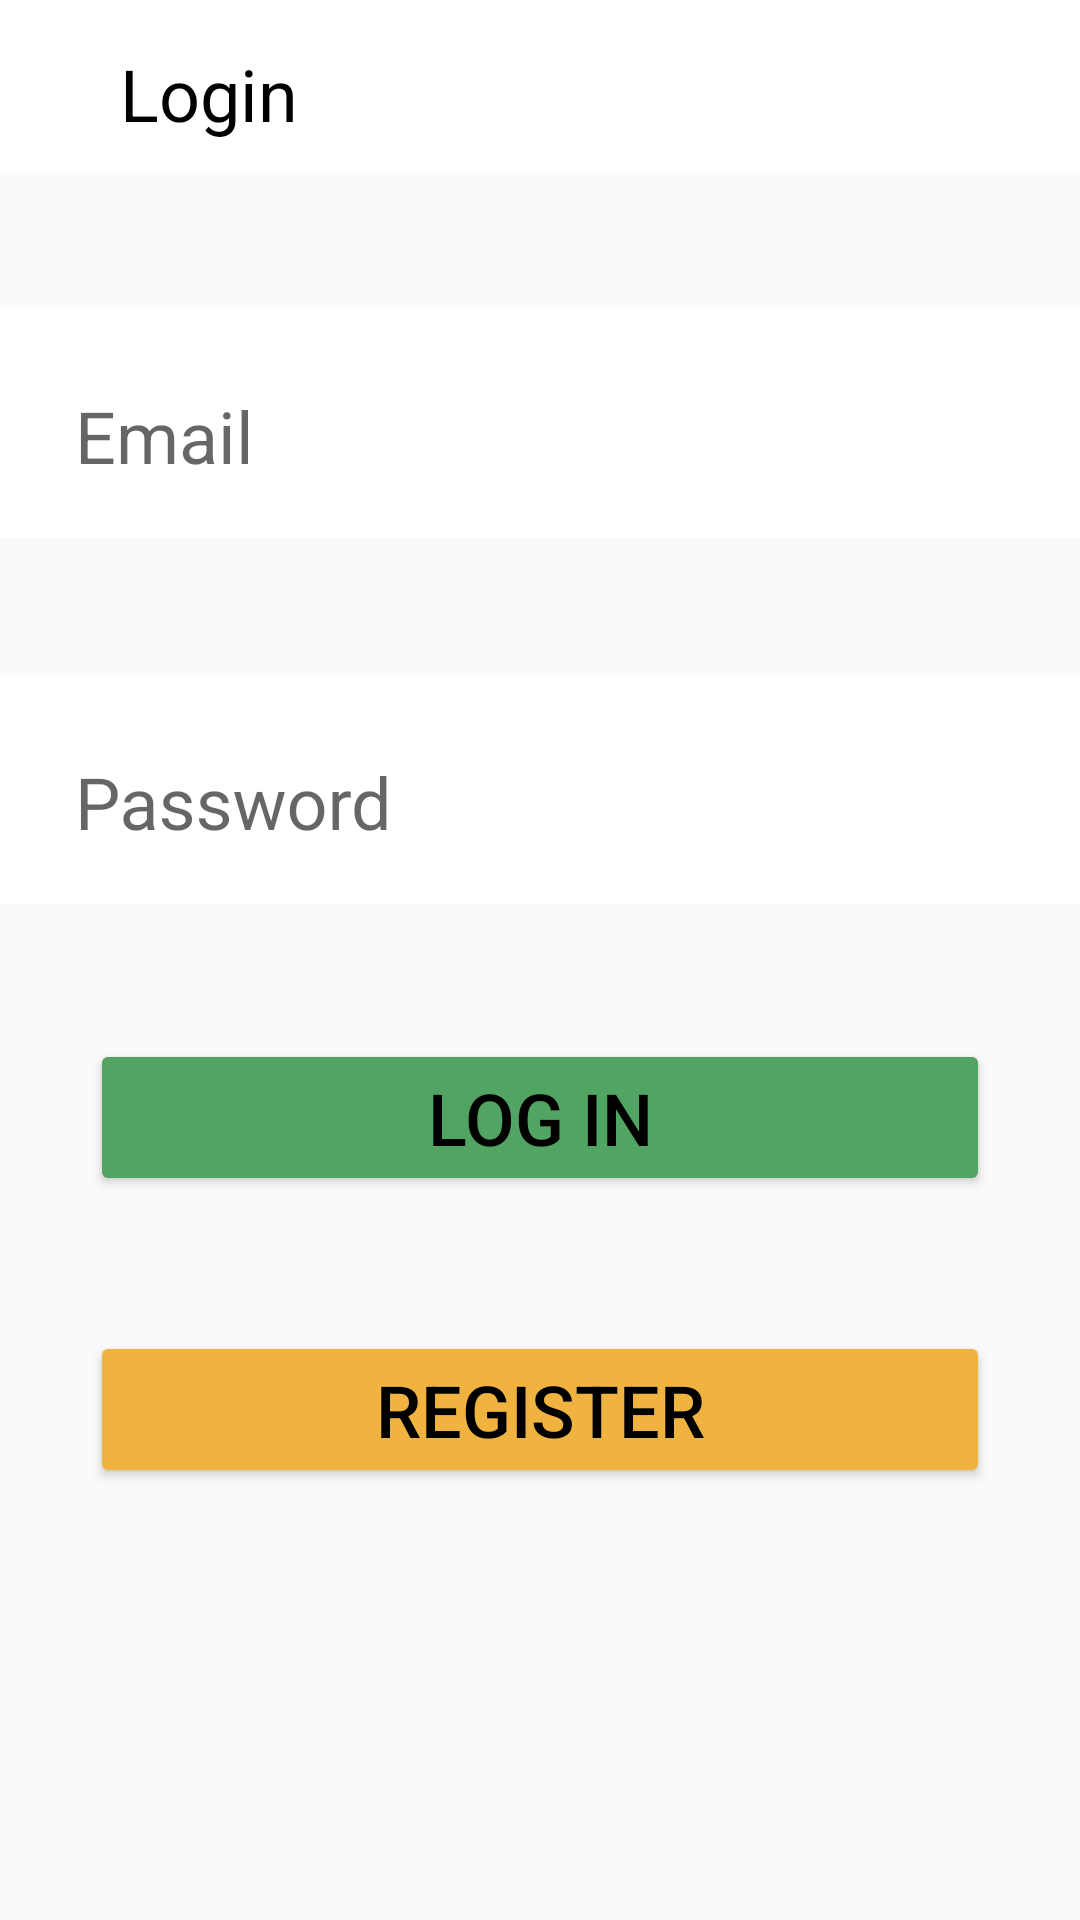

Android layout source for this screen:
<!-- AndroidManifest.xml: application theme Theme.Project -->
<!-- res/layout/activity_login.xml -->
<?xml version="1.0" encoding="utf-8"?>
<androidx.constraintlayout.widget.ConstraintLayout xmlns:android="http://schemas.android.com/apk/res/android"
    xmlns:app="http://schemas.android.com/apk/res-auto"
    xmlns:tools="http://schemas.android.com/tools"
    android:layout_width="match_parent"
    android:layout_height="match_parent"
    tools:context=".LoginActivity">

    <androidx.constraintlayout.widget.ConstraintLayout
        android:id="@+id/loginLabel"
        android:layout_width="match_parent"
        android:layout_height="wrap_content"
        android:background="@color/white"
        app:layout_constraintEnd_toEndOf="parent"
        app:layout_constraintStart_toStartOf="parent"
        app:layout_constraintTop_toTopOf="parent">

        <TextView
            android:id="@+id/txtLogin"
            android:layout_width="wrap_content"
            android:layout_height="wrap_content"
            android:layout_marginStart="40dp"
            android:layout_marginTop="15dp"
            android:layout_marginBottom="10dp"
            android:text="@string/login"
            android:textColor="@color/black"
            android:textSize="24sp"
            app:layout_constraintBottom_toBottomOf="parent"
            app:layout_constraintStart_toStartOf="parent"
            app:layout_constraintTop_toTopOf="parent" />
    </androidx.constraintlayout.widget.ConstraintLayout>

    <com.google.android.material.textfield.TextInputLayout
        android:id="@+id/phoneInputLayout"
        android:layout_width="match_parent"
        android:layout_height="wrap_content"
        android:layout_marginTop="45dp"
        android:background="@color/white"
        app:boxStrokeWidth="0dp"
        app:boxStrokeWidthFocused="0dp"
        app:layout_constraintEnd_toEndOf="parent"
        app:layout_constraintStart_toStartOf="parent"
        app:layout_constraintTop_toBottomOf="@+id/loginLabel">

        <com.google.android.material.textfield.TextInputEditText
            android:id="@+id/phoneNumber"
            android:layout_width="match_parent"
            android:layout_height="66dp"
            android:layout_marginStart="25dp"
            android:layout_marginEnd="25dp"
            android:background="@color/white"
            android:ems="10"
            android:hint="@string/email"
            android:inputType="phone"
            android:textSize="24sp" />
    </com.google.android.material.textfield.TextInputLayout>

    <com.google.android.material.textfield.TextInputLayout
        android:id="@+id/passwordInputLayout"
        android:layout_width="match_parent"
        android:layout_height="wrap_content"
        android:layout_marginTop="45dp"
        android:background="@color/white"
        app:boxStrokeWidth="0dp"
        app:boxStrokeWidthFocused="0dp"
        app:layout_constraintEnd_toEndOf="parent"
        app:layout_constraintStart_toStartOf="parent"
        app:layout_constraintTop_toBottomOf="@+id/phoneInputLayout">

        <com.google.android.material.textfield.TextInputEditText
            android:id="@+id/password"
            android:layout_width="match_parent"
            android:layout_height="66dp"
            android:layout_marginStart="25dp"
            android:layout_marginEnd="25dp"
            android:background="@color/white"
            android:ems="10"
            android:hint="@string/password"
            android:inputType="textPassword"
            android:textSize="24sp" />
    </com.google.android.material.textfield.TextInputLayout>

    <Button
        android:id="@+id/btnLogin"
        android:layout_width="match_parent"
        android:layout_height="wrap_content"
        android:layout_marginHorizontal="30dp"
        android:layout_marginTop="45dp"
        android:text="@string/log_in"
        android:textSize="24sp"
        android:backgroundTint="@color/green"
        app:layout_constraintEnd_toEndOf="parent"
        app:layout_constraintStart_toStartOf="parent"
        app:layout_constraintTop_toBottomOf="@+id/passwordInputLayout" />

    <Button
        android:id="@+id/btnRegister"
        android:layout_width="match_parent"
        android:layout_height="wrap_content"
        android:layout_marginHorizontal="30dp"
        android:layout_marginTop="45dp"
        android:text="@string/register"
        android:textSize="24sp"
        android:backgroundTint="@color/yellow"
        app:layout_constraintEnd_toEndOf="parent"
        app:layout_constraintStart_toStartOf="parent"
        app:layout_constraintTop_toBottomOf="@+id/btnLogin" />

</androidx.constraintlayout.widget.ConstraintLayout>
<!-- resources referenced by this layout -->
<resources>
  <color name="black">#FF000000</color>
  <color name="green">#52A463</color>
  <color name="white">#FFFFFFFF</color>
  <color name="yellow">#F0B340</color>
  <string name="email">Email</string>
  <string name="log_in">Log in</string>
  <string name="login">Login</string>
  <string name="password">Password</string>
  <string name="register">Register</string>
  <style name="Theme.Project" parent="Theme.AppCompat.Light.NoActionBar">
          
          <item name="colorPrimary">@color/green</item>
          <item name="colorPrimaryVariant">@color/purple_700</item>
          <item name="colorOnPrimary">@color/black</item>
          
          <item name="colorSecondary">@color/yellow</item>
          <item name="colorSecondaryVariant">@color/teal_700</item>
          <item name="colorOnSecondary">@color/black</item>
          
          <item name="android:statusBarColor" tools:targetApi="l">@color/white</item>
          
          <item name="android:textColor">@android:color/black</item>
          <item name="android:windowLightStatusBar">true</item>
      </style>
  <color name="purple_700">#FF3700B3</color>
  <color name="teal_700">#FF018786</color>
</resources>
